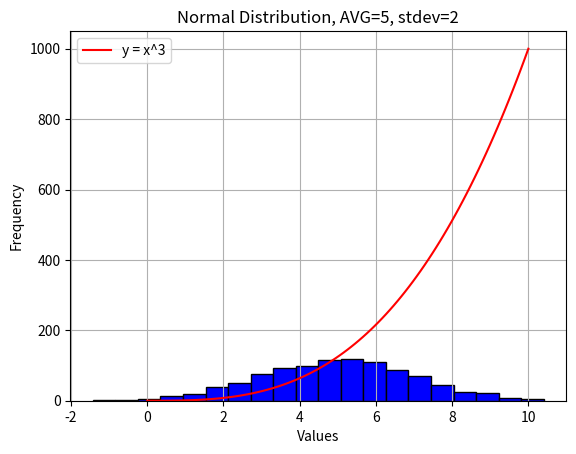

Here is the Python script that generated this plot:
# Author: Andreia Santos
# Scope : week 8 - task  08
# Aim :  Get familiar with matplotlib and numpy. Create data and ploting it on image. Edit the plot  (adding extra info) 



import matplotlib.pyplot as plt
import numpy as np



#-----------------------------------------------histogram

x = np.random.normal(5, 2, 1000) #create a random distribution with 1000 values with a mean of 5 and standart deviation of 2 
plt.hist(x,color="blue", bins=20, edgecolor="black") #  the previous created x random values plotted into a histogram
plt.title("Normal Distribution, AVG=5, stdev=2")
plt.xlabel("Values")
plt.ylabel("Frequency")

#-----------------------------------------------function

xpoints  = np.linspace(0, 10, 100) #create a evenly distributed array  with its starting point at 0 and finishing point at 10. The total no. of points will be 100
ypoints=xpoints*xpoints*xpoints # create the y values (respect the function y=x^3 )
plt.plot(xpoints, ypoints, color="red", label="y = x^3") # plot the function
plt.legend(loc=2)

#-----------------------------------------------graph
plt.grid()
plt.show() # show both plot on the same image once this is the first time using this command

